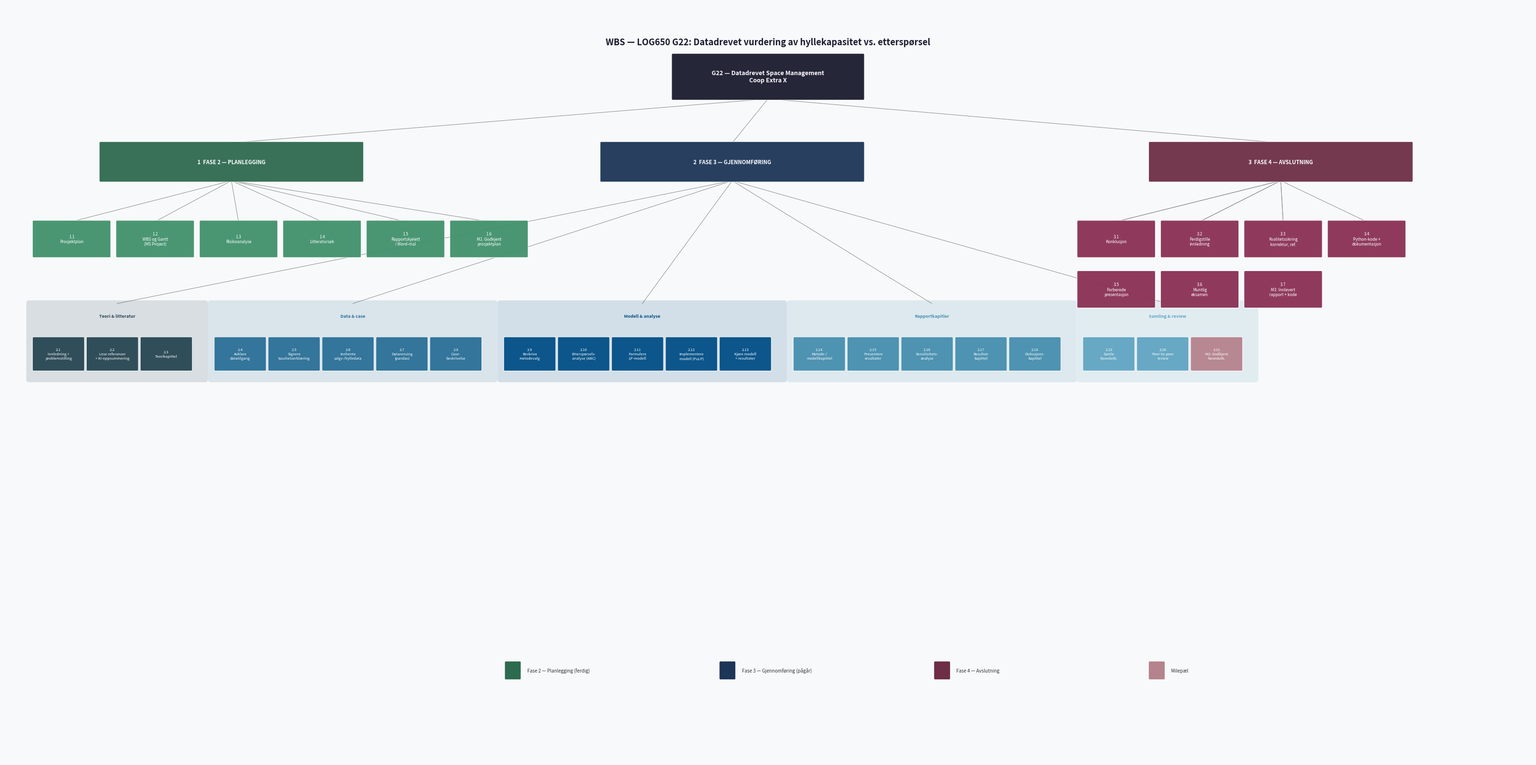

This figure's Python source: (Note: this script raises an exception after producing the figure.)
#!/usr/bin/env python3
"""
Genererer WBS-diagram basert på MS Project-strukturen.
Produserer: wbs_diagram.png
"""

import matplotlib.pyplot as plt
import matplotlib.patches as mpatches
from matplotlib.patches import FancyBboxPatch

# --- WBS-data fra MS Project (screenshot) ---
wbs_data = {
    "root": {
        "code": "G22",
        "name": "LOG650 — Space Management\ni dagligvarebutikk",
        "color": "#1a1a2e",
    },
    "phases": [
        {
            "code": "1",
            "name": "FASE 2\nPLANLEGGING",
            "color": "#2d6a4f",
            "tasks": [
                {"code": "1.1", "name": "Prosjektplan"},
                {"code": "1.2", "name": "WBS og Gantt\n(MS Project)"},
                {"code": "1.3", "name": "Risikoanalyse"},
                {"code": "1.4", "name": "Litteratursøk"},
                {"code": "1.5", "name": "Rapportskjelett\ni Word-mal"},
                {"code": "1.6", "name": "M1: Godkjent\nprosjektplan"},
            ],
        },
        {
            "code": "2",
            "name": "FASE 3\nGJENNOMFØRING",
            "color": "#1d3557",
            "tasks": [
                {"code": "2.1", "name": "Innledning +\nproblemstilling"},
                {"code": "2.2", "name": "Lese referanser\n+ KI-oppsummering"},
                {"code": "2.3", "name": "Teorikapittel"},
                {"code": "2.4", "name": "Avklare\ndatatilgang"},
                {"code": "2.5", "name": "Signere\ntaushetserklæring"},
                {"code": "2.6", "name": "Innhente\nsalgs-/hylledata"},
                {"code": "2.7", "name": "Datarensing\n(pandas)"},
                {"code": "2.8", "name": "Case-\nbeskrivelse"},
                {"code": "2.9", "name": "Beskrive\nmetodevalg"},
                {"code": "2.10", "name": "Etterspørsels-\nanalyse (ABC)"},
                {"code": "2.11", "name": "Formulere\nLP-modell"},
                {"code": "2.12", "name": "Implementere\nmodell (PuLP)"},
                {"code": "2.13", "name": "Kjøre modell\n+ resultater"},
                {"code": "2.14", "name": "Metode-/\nmodellkapittel"},
                {"code": "2.15", "name": "Presentere\nresultater"},
                {"code": "2.16", "name": "Sensitivitets-\nanalyse"},
                {"code": "2.17", "name": "Resultat-\nkapittel"},
                {"code": "2.18", "name": "Diskusjons-\nkapittel"},
                {"code": "2.19", "name": "Samle\nhovedutk."},
                {"code": "2.20", "name": "Peer-to-peer\nreview"},
                {"code": "2.21", "name": "M2: Godkjent\nhovedutk."},
            ],
        },
        {
            "code": "3",
            "name": "FASE 4\nAVSLUTNING",
            "color": "#6d2e46",
            "tasks": [
                {"code": "3.1", "name": "Konklusjon"},
                {"code": "3.2", "name": "Ferdigstille\ninnledning"},
                {"code": "3.3", "name": "Kvalitetssikring\nkorrektur, ref."},
                {"code": "3.4", "name": "Python-kode +\ndokumentasjon"},
                {"code": "3.5", "name": "Forberede\npresentasjon"},
                {"code": "3.6", "name": "Muntlig\neksamen"},
                {"code": "3.7", "name": "M3: Innlevert\nrapport + kode"},
            ],
        },
    ],
}

# --- Gruppering av Fase 3 oppgaver i logiske klynger ---
fase3_groups = [
    {
        "name": "Teori & litteratur",
        "color": "#264653",
        "tasks": ["2.1", "2.2", "2.3"],
    },
    {
        "name": "Data & case",
        "color": "#2a6f97",
        "tasks": ["2.4", "2.5", "2.6", "2.7", "2.8"],
    },
    {
        "name": "Modell & analyse",
        "color": "#014f86",
        "tasks": ["2.9", "2.10", "2.11", "2.12", "2.13"],
    },
    {
        "name": "Rapportkapitler",
        "color": "#468faf",
        "tasks": ["2.14", "2.15", "2.16", "2.17", "2.18"],
    },
    {
        "name": "Samling & review",
        "color": "#61a5c2",
        "tasks": ["2.19", "2.20", "2.21"],
    },
]


def draw_box(ax, x, y, w, h, text, color, fontsize=7, text_color="white", bold=False):
    """Tegn en avrundet boks med tekst."""
    box = FancyBboxPatch(
        (x, y), w, h,
        boxstyle="round,pad=0.02",
        facecolor=color,
        edgecolor="white",
        linewidth=0.8,
        alpha=0.95,
    )
    ax.add_patch(box)
    weight = "bold" if bold else "normal"
    ax.text(
        x + w / 2, y + h / 2, text,
        ha="center", va="center",
        fontsize=fontsize, color=text_color,
        fontweight=weight,
        linespacing=1.2,
    )
    return x + w / 2, y  # Return bottom center for connector


def draw_line(ax, x1, y1, x2, y2, color="#888888"):
    """Tegn forbindelseslinje."""
    ax.plot([x1, x2], [y1, y2], color=color, linewidth=0.7, zorder=0)


def main():
    fig, ax = plt.subplots(1, 1, figsize=(32, 16))
    ax.set_xlim(-0.5, 31.5)
    ax.set_ylim(-1, 11)
    ax.axis("off")
    fig.patch.set_facecolor("#f8f9fa")
    ax.set_facecolor("#f8f9fa")

    # --- Nivå 0: Prosjektrot ---
    root_w, root_h = 4, 0.7
    root_x = (31 - root_w) / 2
    root_y = 9.5
    rx, ry = draw_box(ax, root_x, root_y, root_w, root_h,
                       "G22 — Datadrevet Space Management\nCoop Extra X",
                       wbs_data["root"]["color"], fontsize=9, bold=True)

    # --- Nivå 1: Faser ---
    phase_positions = []
    phase_w, phase_h = 5.5, 0.6
    phase_xs = [1.5, 12, 23.5]
    phase_y = 8.2

    for i, (phase, px) in enumerate(zip(wbs_data["phases"], phase_xs)):
        cx, cy = draw_box(ax, px, phase_y, phase_w, phase_h,
                          f"{phase['code']}  {phase['name'].replace(chr(10), ' — ')}",
                          phase["color"], fontsize=8, bold=True)
        phase_positions.append((px, phase_y, phase_w))
        # Linje fra rot til fase
        draw_line(ax, rx, ry, cx, phase_y + phase_h)

    # --- Nivå 2: Fase 2 oppgaver (flat) ---
    task_w, task_h = 1.6, 0.55
    fase2_tasks = wbs_data["phases"][0]["tasks"]
    f2_start_x = 0.1
    f2_y = 7.0
    f2_cx = phase_positions[0][0] + phase_positions[0][2] / 2

    for j, task in enumerate(fase2_tasks):
        tx = f2_start_x + j * (task_w + 0.15)
        color = "#40916c" if "M1" not in task["code"] else "#b5838d"
        cx, cy = draw_box(ax, tx, f2_y, task_w, task_h,
                          f"{task['code']}\n{task['name']}", color, fontsize=6)
        draw_line(ax, f2_cx, phase_y, cx, f2_y + task_h)

    # --- Nivå 2: Fase 3 — gruppert i klynger ---
    group_y = 7.0
    task_y_base = 5.2
    f3_cx = phase_positions[1][0] + phase_positions[1][2] / 2

    # Beregn x-posisjoner for grupper
    total_tasks_f3 = len(wbs_data["phases"][1]["tasks"])
    task_w3, task_h3 = 1.05, 0.5
    group_gap = 0.3
    task_gap = 0.08

    # Bygg task lookup
    f3_task_lookup = {t["code"]: t for t in wbs_data["phases"][1]["tasks"]}

    current_x = 0.1
    group_positions = []

    for g, group in enumerate(fase3_groups):
        n_tasks = len(group["tasks"])
        group_w = n_tasks * (task_w3 + task_gap) - task_gap + 0.2
        group_x = current_x

        # Gruppeboks (bakgrunn)
        group_box = FancyBboxPatch(
            (group_x - 0.1, task_y_base - 0.15), group_w + 0.2, task_h3 + 0.7,
            boxstyle="round,pad=0.05",
            facecolor=group["color"],
            edgecolor="white",
            linewidth=0.5,
            alpha=0.15,
        )
        ax.add_patch(group_box)

        # Gruppenavn
        ax.text(
            group_x + group_w / 2, task_y_base + task_h3 + 0.35,
            group["name"],
            ha="center", va="center",
            fontsize=6.5, color=group["color"],
            fontweight="bold",
            style="italic",
        )

        gcx = group_x + group_w / 2
        group_positions.append(gcx)
        draw_line(ax, f3_cx, phase_y, gcx, task_y_base + task_h3 + 0.55)

        # Oppgaver i gruppen
        for k, task_code in enumerate(group["tasks"]):
            task = f3_task_lookup[task_code]
            tx = group_x + k * (task_w3 + task_gap)
            is_milestone = "M2" in task["name"]
            color = group["color"] if not is_milestone else "#b5838d"
            cx, cy = draw_box(ax, tx, task_y_base, task_w3, task_h3,
                              f"{task['code']}\n{task['name']}", color, fontsize=5.5)

        current_x += group_w + group_gap

    # --- Nivå 2: Fase 4 oppgaver (2 rader: 4 + 3) ---
    fase4_tasks = wbs_data["phases"][2]["tasks"]
    f4_task_w, f4_task_h = 1.6, 0.55
    f4_y_row1 = 7.0
    f4_y_row2 = 6.2
    f4_start_x = 22.0
    f4_cx = phase_positions[2][0] + phase_positions[2][2] / 2
    cols_per_row = 4

    for j, task in enumerate(fase4_tasks):
        row = j // cols_per_row
        col = j % cols_per_row
        tx = f4_start_x + col * (f4_task_w + 0.15)
        ty = f4_y_row1 if row == 0 else f4_y_row2
        is_milestone = "M3" in task["code"]
        color = "#8a3054" if not is_milestone else "#b5838d"
        cx, cy = draw_box(ax, tx, ty, f4_task_w, f4_task_h,
                          f"{task['code']}\n{task['name']}", color, fontsize=6)
        draw_line(ax, f4_cx, phase_y, cx, f4_y_row1 + f4_task_h)

    # --- Tittel ---
    ax.text(
        15.5, 10.4,
        "WBS — LOG650 G22: Datadrevet vurdering av hyllekapasitet vs. etterspørsel",
        ha="center", va="center",
        fontsize=13, fontweight="bold", color="#1a1a2e",
    )

    # --- Legende ---
    legend_y = 0.3
    legend_items = [
        ("#2d6a4f", "Fase 2 — Planlegging (ferdig)"),
        ("#1d3557", "Fase 3 — Gjennomføring (pågår)"),
        ("#6d2e46", "Fase 4 — Avslutning"),
        ("#b5838d", "Milepæl"),
    ]
    for i, (color, label) in enumerate(legend_items):
        lx = 10 + i * 4.5
        box = FancyBboxPatch(
            (lx, legend_y), 0.3, 0.25,
            boxstyle="round,pad=0.02",
            facecolor=color, edgecolor="white", linewidth=0.5,
        )
        ax.add_patch(box)
        ax.text(lx + 0.45, legend_y + 0.12, label,
                fontsize=7, va="center", color="#333333")

    plt.tight_layout()
    output_path = "/Volumes/DevSSD/Projects/LOG650/G22-sfo/004 data/wbs_diagram.png"
    fig.savefig(output_path, dpi=200, bbox_inches="tight",
                facecolor=fig.get_facecolor(), edgecolor="none")
    plt.close()
    print(f"WBS-diagram lagret: {output_path}")


if __name__ == "__main__":
    main()
